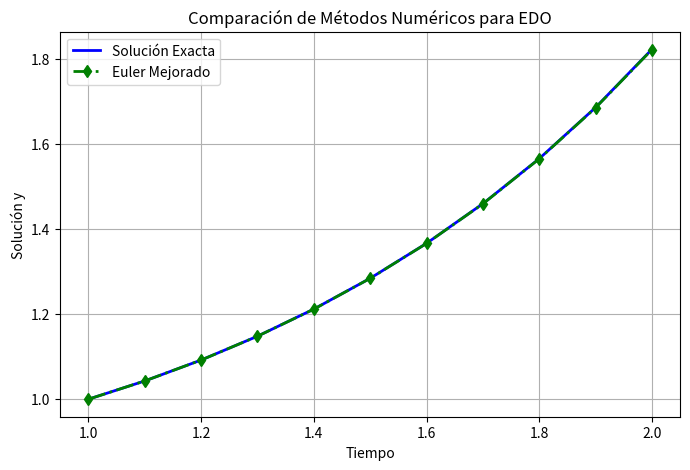

Here is the Python script that generated this plot:
import numpy as np
import matplotlib.pyplot as plt
import pandas as pd

def euler_mejorado(f, y0, t0, tf, h):
    """ Método de Euler mejorado (Heun). """
    t = np.arange(t0, tf + h, h)
    y = np.zeros_like(t)
    y[0] = y0

    for i in range(len(t) - 1):
        y_pred = y[i] + h * f(t[i], y[i])  # Predicción con Euler
        y[i + 1] = y[i] + h * (f(t[i], y[i]) + f(t[i + 1], y_pred)) / 2  # Corrección

    return t, y

# Ecuación diferencial: dy/dt = y*sin(t)
def f(t, y):
    return 0.4 * t * y

# Solución exacta
def sol_exacta(y0, t):
    return (1 / np.exp(0.2)) * np.exp(0.2 * t**2)

# Parámetros
y0, t0, tf, h = 1, 1, 2, 0.1  # Condiciones iniciales

# Cálculo de soluciones
t, y_eul_mej = euler_mejorado(f, y0, t0, tf, h)
y_real = sol_exacta(y0, t)

# Crear tabla resumen
tabla = pd.DataFrame({
    'Tiempo': t,
    'Exacta': y_real,
    'Euler Mejorado': y_eul_mej
})

print(tabla)

# Graficar resultados
plt.figure(figsize=(8, 5))
plt.plot(t, y_real, label="Solución Exacta", color="blue", linestyle="-", linewidth=2)
plt.plot(t, y_eul_mej, label="Euler Mejorado", color="green", linestyle="dashdot", linewidth=2, marker="d")

plt.xlabel("Tiempo")
plt.ylabel("Solución y")
plt.title("Comparación de Métodos Numéricos para EDO")
plt.legend()
plt.grid()
plt.show()
